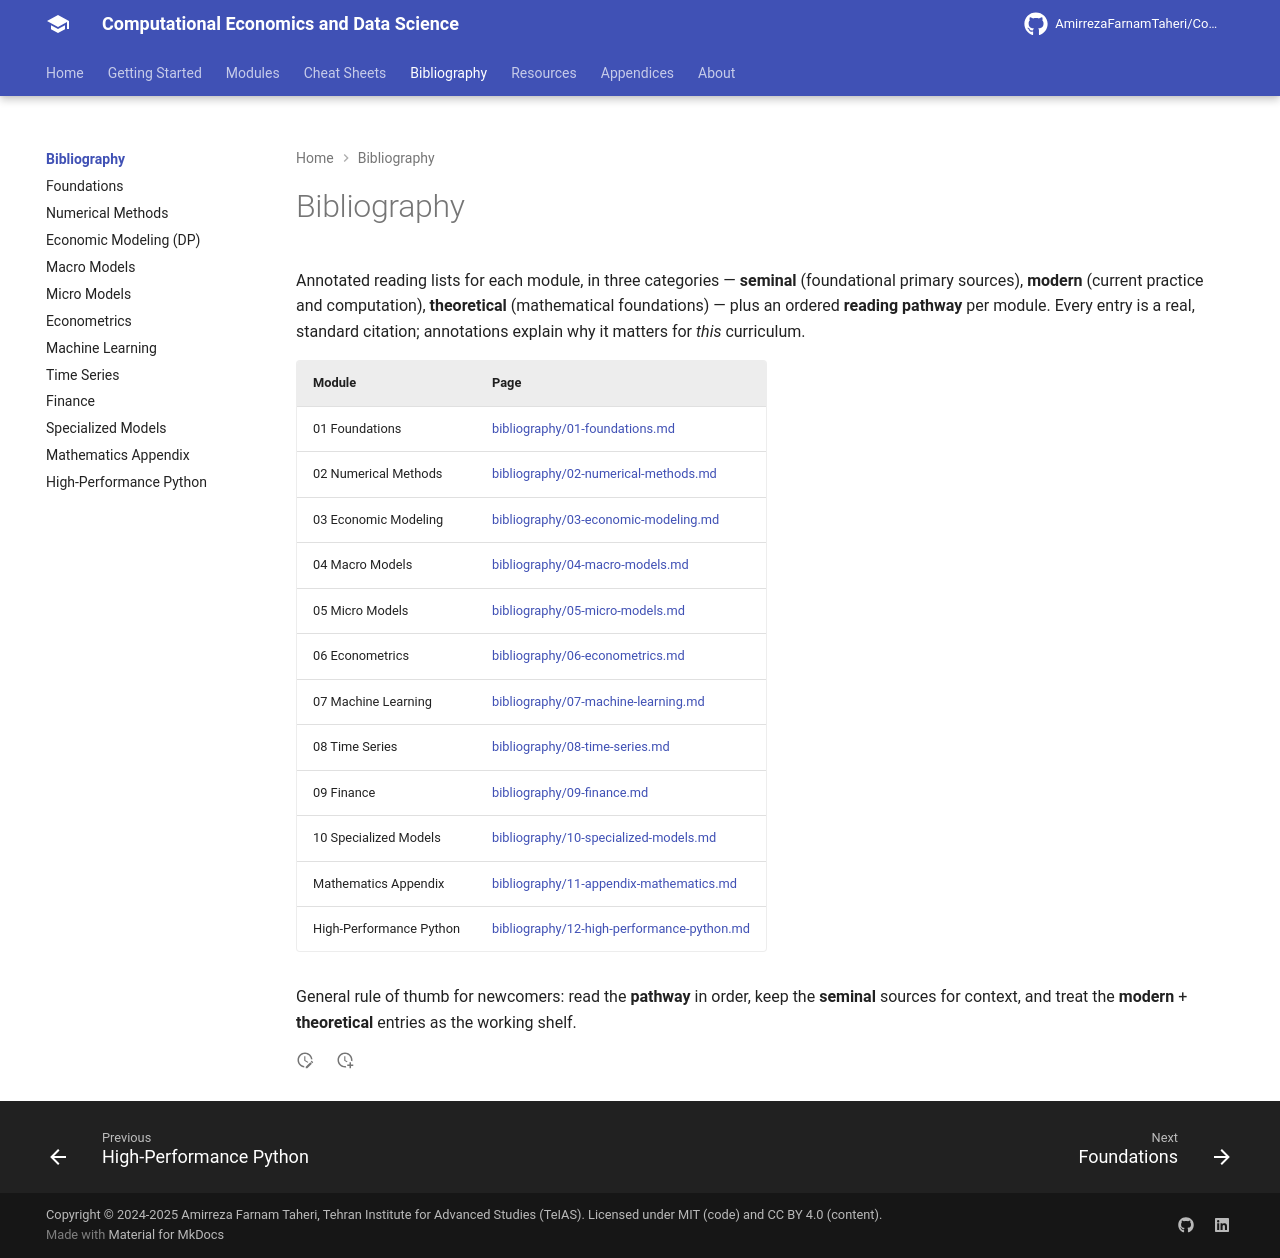

repository: AmirrezaFarnamTaheri/Computational-Economics-and-Data-Science · page: bibliography/index.html · generator: mkdocs

# Bibliography

Annotated reading lists for each module, in three categories — **seminal**
(foundational primary sources), **modern** (current practice and computation),
**theoretical** (mathematical foundations) — plus an ordered **reading
pathway** per module. Every entry is a real, standard citation; annotations
explain why it matters for *this* curriculum.

| Module | Page |
|---|---|
| 01 Foundations | [bibliography/01-foundations.md](01-foundations.md) |
| 02 Numerical Methods | [bibliography/02-numerical-methods.md](02-numerical-methods.md) |
| 03 Economic Modeling | [bibliography/03-economic-modeling.md](03-economic-modeling.md) |
| 04 Macro Models | [bibliography/04-macro-models.md](04-macro-models.md) |
| 05 Micro Models | [bibliography/05-micro-models.md](05-micro-models.md) |
| 06 Econometrics | [bibliography/06-econometrics.md](06-econometrics.md) |
| 07 Machine Learning | [bibliography/07-machine-learning.md](07-machine-learning.md) |
| 08 Time Series | [bibliography/08-time-series.md](08-time-series.md) |
| 09 Finance | [bibliography/09-finance.md](09-finance.md) |
| 10 Specialized Models | [bibliography/10-specialized-models.md](10-specialized-models.md) |
| Mathematics Appendix | [bibliography/11-appendix-mathematics.md](11-appendix-mathematics.md) |
| High-Performance Python | [bibliography/12-high-performance-python.md](12-high-performance-python.md) |

General rule of thumb for newcomers: read the **pathway** in order, keep the
**seminal** sources for context, and treat the **modern** + **theoretical**
entries as the working shelf.
